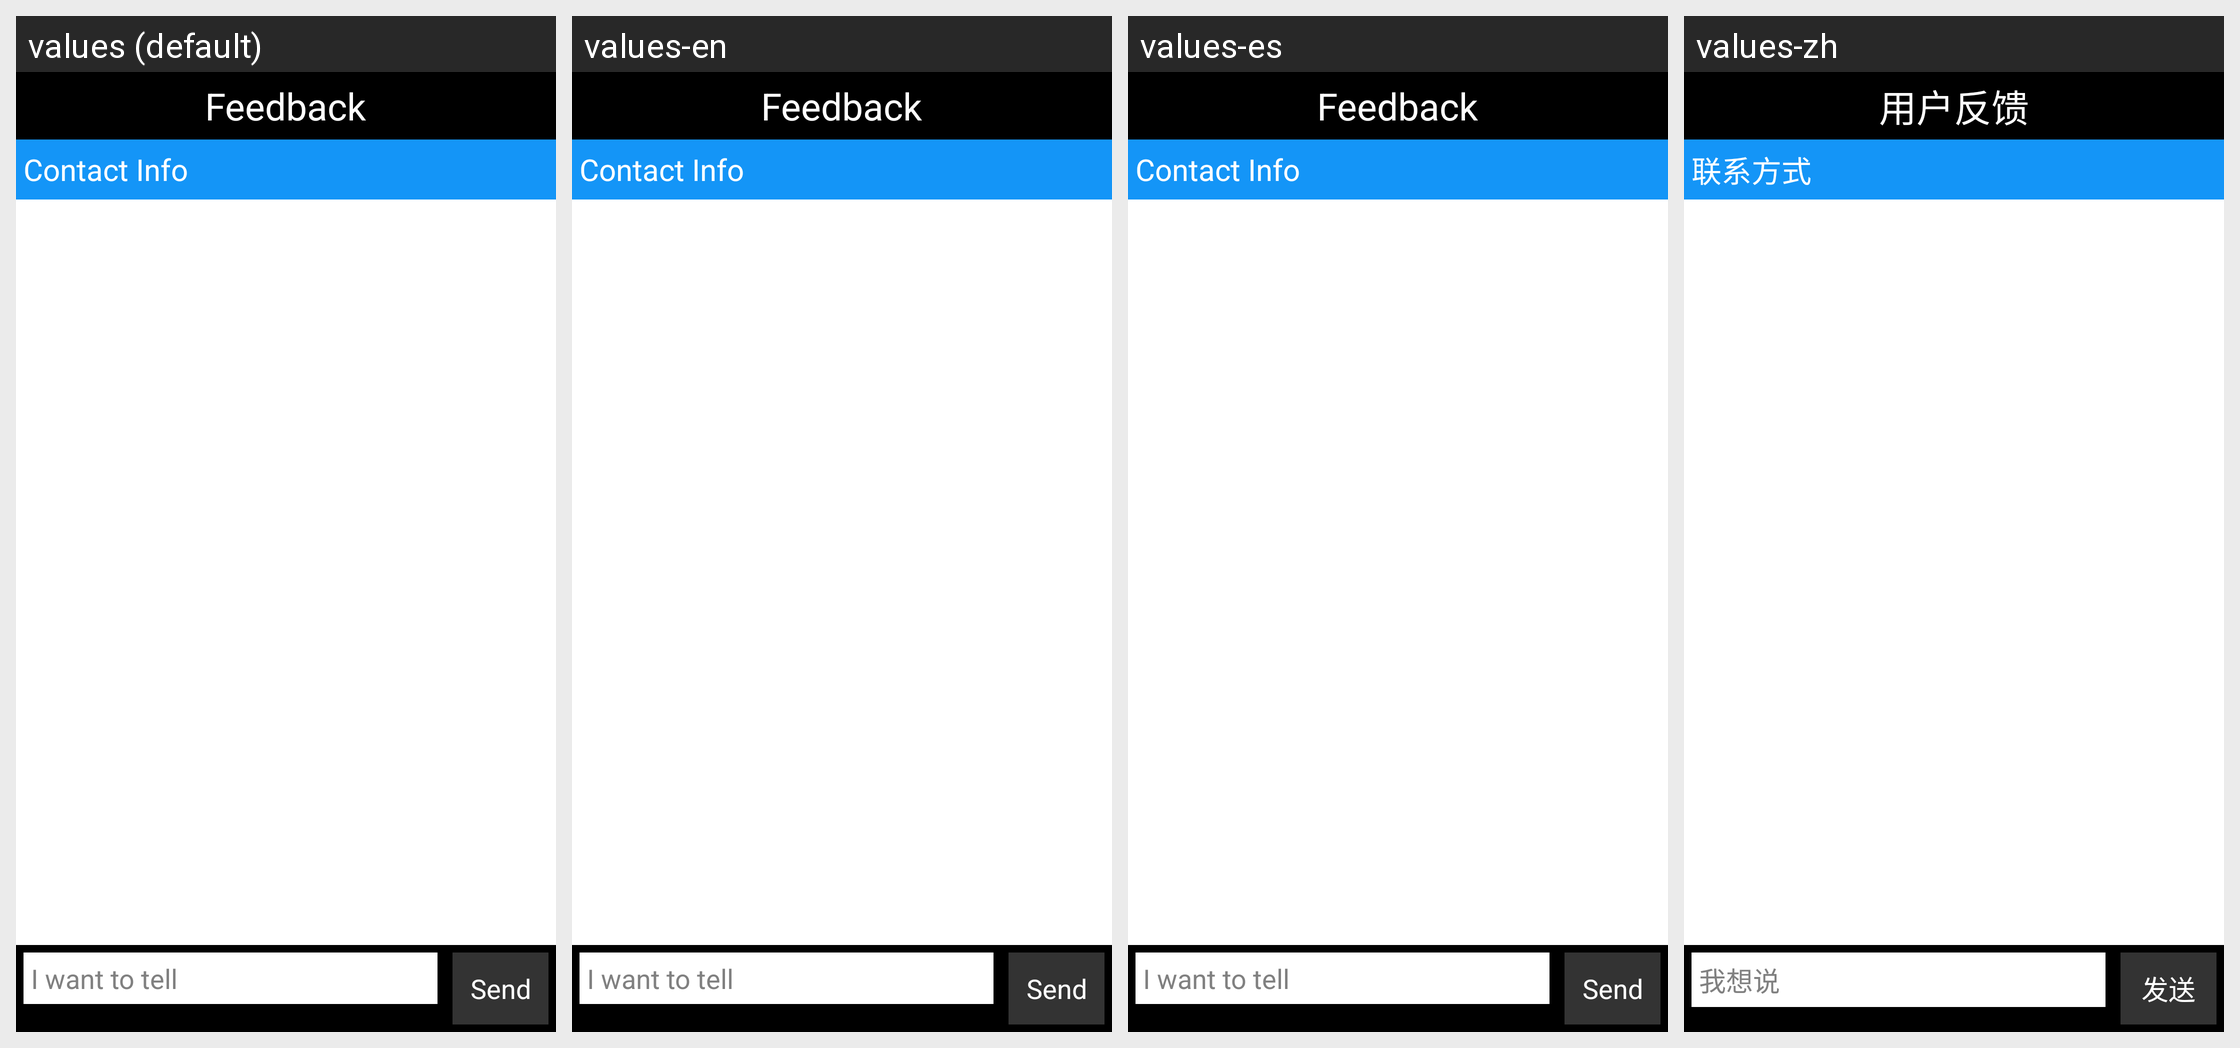

The Android screen above is rendered under several locales of the same app. Produce the string resources it draws, with the default and per-locale values.
Android screen res/layout/umeng_fb_activity_conversation.xml rendered under 4 locales, left to right: values (default), values-en, values-es, values-zh. Device: Nexus 5 (rendered at 1080×1920; each locale shown at half size, 540×960, under a caption strip naming it); theme AppTheme.
Other locales in the repository, not shown: values-af, values-am, values-ar, values-be, values-bg, values-ca, values-cs, values-da, values-de, values-el, values-en-rGB, values-es-rUS, values-et-rEE, values-fa, values-fi, values-fr, values-fr-rCA, values-he, values-hi, values-hr, values-hu, values-hy-rAM, values-in, values-it, values-iw, values-ja, values-ka-rGE, values-km-rKH, values-ko, values-lo-rLA, values-lt, values-lv, values-mn-rMN, values-ms-rMY, values-nb, values-nl, values-pl, values-pt-rBR, values-pt-rPT, values-ro, values-ru, values-sk, values-sl, values-sr, values-sv, values-sw, values-th, values-tl, values-tr, values-uk, values-vi, values-zh-rCN, values-zh-rHK, values-zh-rTW, values-zu.
Strings drawn on this screen, with the default value and each locale's value (text and hints the layout hard-codes, and strings that could not be matched under every locale, appear in the picture but are not listed):

umeng_fb_title
  values: Feedback
  values-en: Feedback  [not translated; the default value is used]
  values-es: Feedback  [not translated; the default value is used]
  values-zh: 用户反馈

umeng_fb_contact_info
  values: Contact Info
  values-en: Contact Info  [not translated; the default value is used]
  values-es: Contact Info  [not translated; the default value is used]
  values-zh: 联系方式

umeng_fb_send
  values: Send
  values-en: Send  [not translated; the default value is used]
  values-es: Send  [not translated; the default value is used]
  values-zh: 发送

umeng_fb_reply_content_hint
  values: I want to tell
  values-en: I want to tell  [not translated; the default value is used]
  values-es: I want to tell  [not translated; the default value is used]
  values-zh: 我想说
